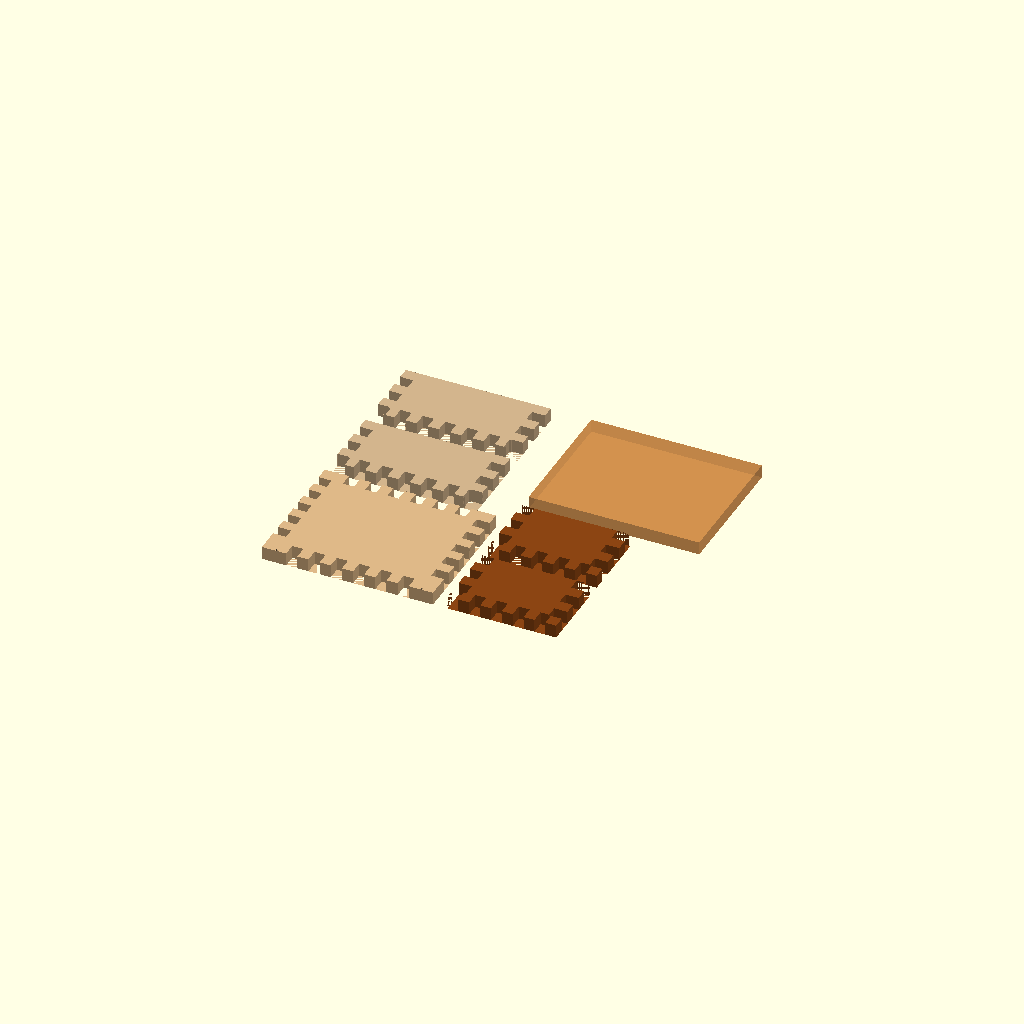
Cell 1: rendered with the file's own defaults.
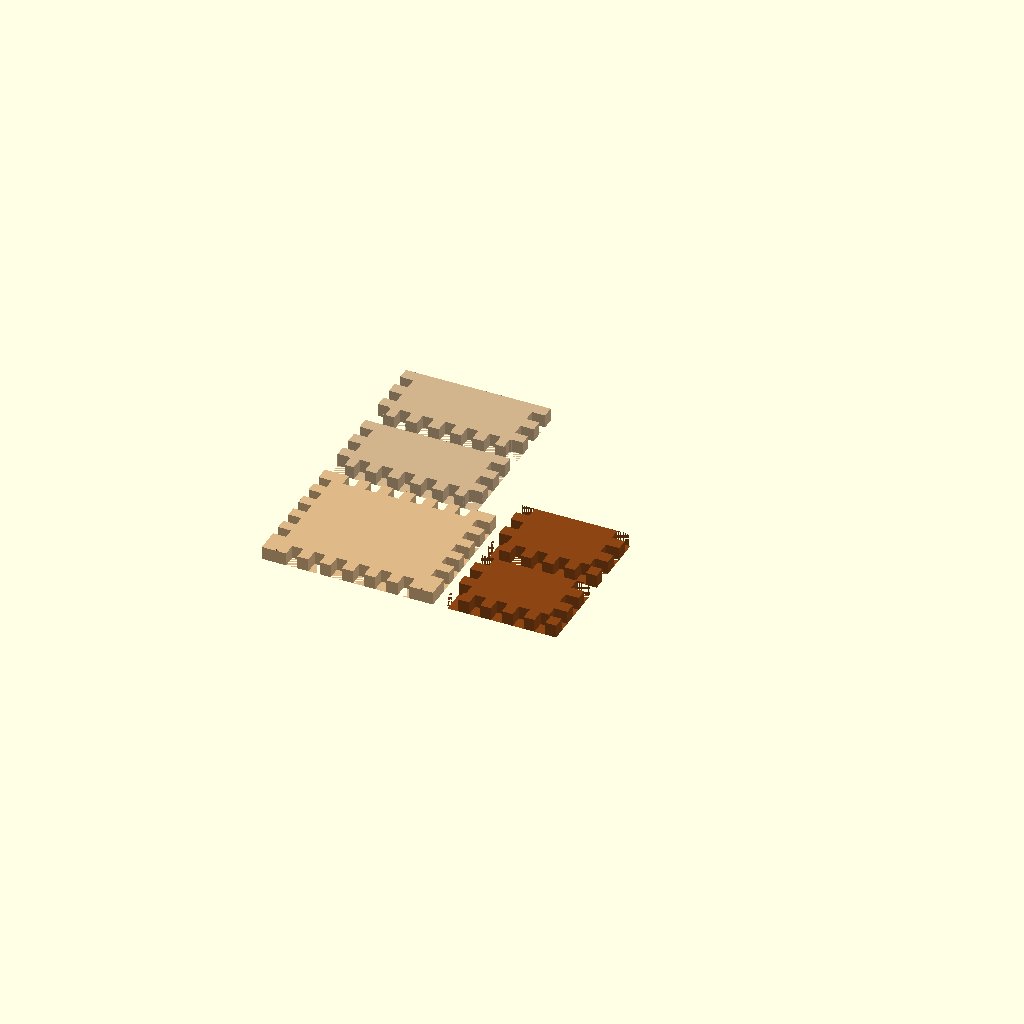
Cell 2: include_lid = false (everything else at default).
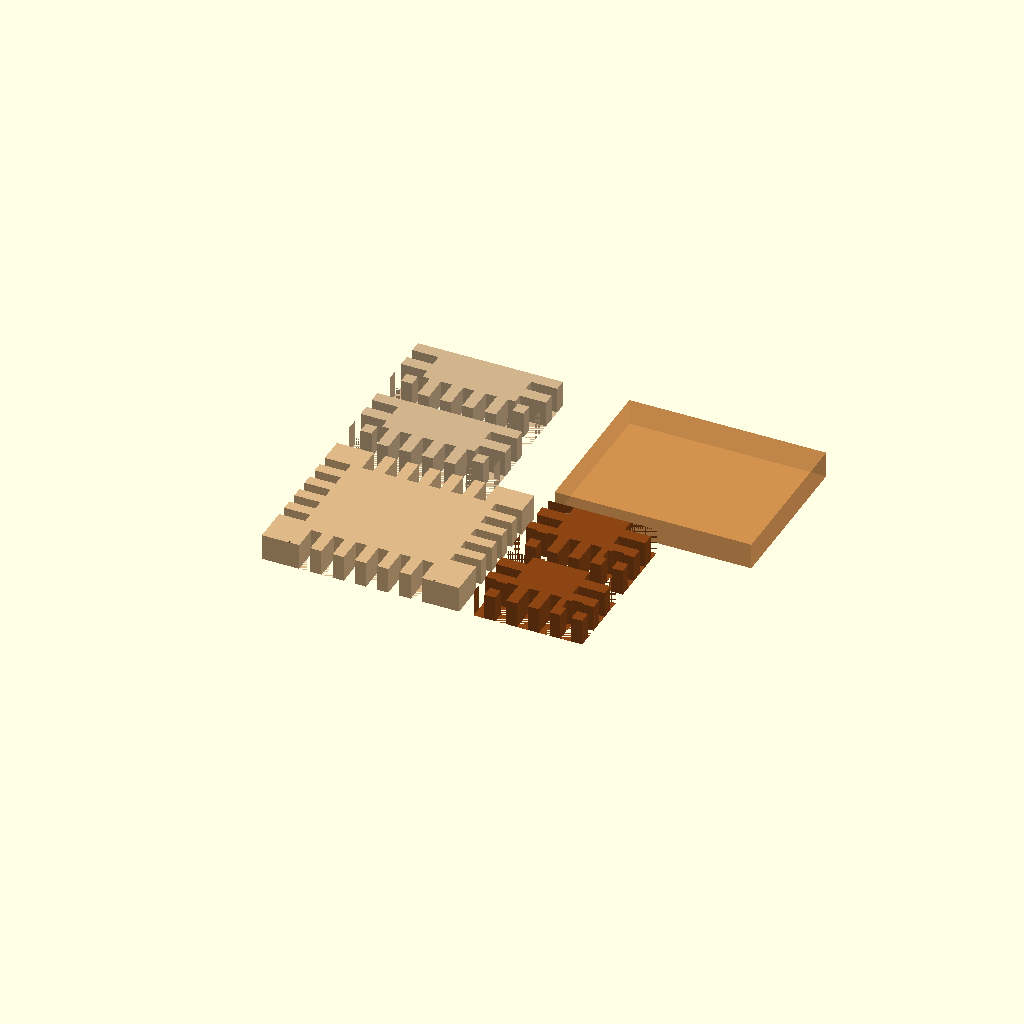
Cell 3: the same model with material_t = 36.
One fixed orthographic camera (rotation 55°, 0°, 25°; colour scheme Cornfield) for every cell.
The OpenSCAD source (openscad/cnc-box/cnc_routed_box.scad):
// ============================================================
// CNC Routed Box — Finger-Joint Flat-Pack Design
// ============================================================
// Designed for plywood CNC routing. All 6 panels lay flat.
// Uses dogbone reliefs at inside corners for clean fit.
// Export each panel individually for toolpath generation.
//
// Generated: 2026-06-05 — Friday / 3D Model Generation system
// Machine: 3.175mm (1/8") end mill, dogbones enabled by default
// ============================================================

// ---- MATERIAL / MACHINE SETTINGS ----
material_t   = 18;      // Plywood thickness (mm) — 3/4" = 18mm, 1/2" = 12mm
bit_dia      = 3.175;   // CNC end mill diameter (mm) — 1/8" = 3.175mm
kerf         = 0.1;     // Router kerf compensation (mm) — add to slots, remove from tabs
dogbone      = true;    // Add dogbone reliefs at inside 90° corners

// ---- BOX DIMENSIONS (internal cavity) ----
box_w        = 200;     // Internal width  (X)  in mm
box_d        = 150;     // Internal depth  (Y)  in mm
box_h        = 100;     // Internal height (Z)  in mm

// ---- FINGER JOINT SETTINGS ----
finger_w     = 15;      // Width of each finger/tab (mm) — should be > 2× material_t
finger_count = 0;       // 0 = auto-calculate from edge length

// ---- LID OPTIONS ----
include_lid  = true;    // Generate a slip-fit lid panel
lid_gap      = 0.3;     // Clearance between lid and box top (mm)

// ---- LAYOUT SPACING ----
panel_gap    = 20;      // Space between panels in flat layout

// ============================================================
// DERIVED — don't change unless you know what you're doing
// ============================================================
T  = material_t + kerf;  // Slot width (slightly wider than material)
DB = bit_dia / 2;         // Dogbone relief radius

// External panel sizes
ext_w = box_w + T*2;
ext_d = box_d + T*2;

// ============================================================
// MODULES
// ============================================================

// Dogbone relief — small circle at each inside corner
module db_corner(r) {
    if (dogbone) {
        translate([r, r, -0.1])
            cylinder(r=r, h=material_t + 0.2, $fn=24);
    }
}

// Single finger-joint edge slot strip
// len = panel edge length, male = true → tabs cut away, false → slots cut in
module finger_edge(len, male) {
    n_fingers = finger_count > 0 ? finger_count : max(2, floor(len / finger_w));
    step = len / n_fingers;
    // Alternate: male starts at tab (cut notches between), female starts at notch
    start = male ? 0 : 1;
    for (i = [start : 2 : n_fingers - 1]) {
        translate([i * step, -0.1, 0])
            cube([step, material_t + 0.2, material_t + 0.2]);
    }
}

// Bottom panel
// Full external size, finger slots on all 4 edges
module panel_bottom() {
    difference() {
        cube([ext_w, ext_d, material_t]);

        // Front/back finger slots (along X)
        translate([T, 0, 0]) finger_edge(box_w, false);
        translate([T, ext_d - material_t, 0]) finger_edge(box_w, false);

        // Left/right finger slots (along Y — rotate)
        translate([0, T, 0]) rotate([0, 0, 0]) {
            // Left edge — remap to Y
            for (i = [1 : 2 : max(2, floor(box_d / finger_w)) - 1]) {
                step = box_d / max(2, floor(box_d / finger_w));
                translate([-0.1, i * step, 0]) cube([material_t + 0.2, step, material_t + 0.2]);
            }
        }
        translate([ext_w - material_t, T, 0]) {
            for (i = [1 : 2 : max(2, floor(box_d / finger_w)) - 1]) {
                step = box_d / max(2, floor(box_d / finger_w));
                translate([-0.1, i * step, 0]) cube([material_t + 0.2, step, material_t + 0.2]);
            }
        }

        // Dogbone reliefs at each slot corner
        // (simplified — one set on front edge for demo)
        if (dogbone) {
            translate([T, 0, 0]) db_corner(DB);
            translate([ext_w - T, 0, 0]) db_corner(DB);
        }
    }
}

// Front/back panel — flat, portrait orientation
module panel_front() {
    difference() {
        cube([box_w, box_h, material_t]);

        // Bottom tabs — align with bottom panel slots
        finger_edge(box_w, true);

        // Side finger slots (left and right vertical edges)
        n_side = max(2, floor(box_h / finger_w));
        side_step = box_h / n_side;
        for (i = [0 : 2 : n_side - 1]) {
            translate([-0.1, i * side_step, 0]) cube([material_t + 0.2, side_step, material_t + 0.2]);
            translate([box_w - material_t - 0.1, i * side_step, 0]) cube([material_t + 0.2, side_step, material_t + 0.2]);
        }

        // Dogbone reliefs on bottom edge corners
        if (dogbone) {
            translate([0, 0, 0]) db_corner(DB);
            translate([box_w, 0, 0]) {
                translate([-DB*2, 0, -0.1]) cylinder(r=DB, h=material_t+0.2, $fn=24);
            }
        }
    }
}

// Left/right side panel
module panel_side() {
    difference() {
        cube([box_d, box_h, material_t]);

        // Bottom tabs
        finger_edge(box_d, true);

        // Vertical edge tabs (mate with front/back finger slots)
        n_side = max(2, floor(box_h / finger_w));
        side_step = box_h / n_side;
        for (i = [1 : 2 : n_side - 1]) {
            translate([-0.1, i * side_step, 0]) cube([material_t + 0.2, side_step, material_t + 0.2]);
            translate([box_d - material_t - 0.1, i * side_step, 0]) cube([material_t + 0.2, side_step, material_t + 0.2]);
        }
    }
}

// Lid panel — slip-fit, slightly smaller than external box top
module panel_lid() {
    lid_w = ext_w - lid_gap * 2;
    lid_d = ext_d - lid_gap * 2;
    cube([lid_w, lid_d, material_t]);
}

// ============================================================
// FLAT LAYOUT — all panels displayed for CNC preview
// Separate each one with panel_gap spacing
// ============================================================
// Bottom
color("BurlyWood") panel_bottom();

// Front (offset below)
color("Tan") translate([0, ext_d + panel_gap, 0]) panel_front();

// Back
color("Tan") translate([0, ext_d + panel_gap + box_h + panel_gap, 0]) panel_front();

// Left side
color("SaddleBrown") translate([ext_w + panel_gap, 0, 0]) panel_side();

// Right side
color("SaddleBrown") translate([ext_w + panel_gap, box_h + panel_gap, 0]) panel_side();

// Lid (optional)
if (include_lid) {
    color("Peru", 0.7)
        translate([ext_w + panel_gap, box_h*2 + panel_gap*2, 0])
        panel_lid();
}

// ============================================================
// USAGE GUIDE (comment block)
// ============================================================
//
// To customise this box:
//   1. Adjust box_w / box_d / box_h for internal cavity size
//   2. Set material_t to your actual plywood thickness
//   3. Measure your router bit, update bit_dia
//   4. Run in OpenSCAD or via: modelgen from cnc_routed_box box_w=250 box_h=120
//
// To render all panels to STL:
//   openscad -o bottom.stl -D "show=\"bottom\"" cnc_routed_box.scad
//
// For actual CNC cutting, export each panel as SVG/DXF by viewing
// the model from directly above (Z axis) and using File → Export → DXF.
//
// Dogbone reliefs ensure inside corners fully clear the bit radius.
// If fit is tight, increase 'kerf' by 0.05mm increments.
// ============================================================
Parameter table extracted from the source (name, type, default, range or options):
material_t: number, default 18
bit_dia: number, default 3.175
kerf: number, default 0.1
dogbone: bool, default true
box_w: number, default 200
box_d: number, default 150
box_h: number, default 100
finger_w: number, default 15
finger_count: number, default 0
include_lid: bool, default true
lid_gap: number, default 0.3
panel_gap: number, default 20
